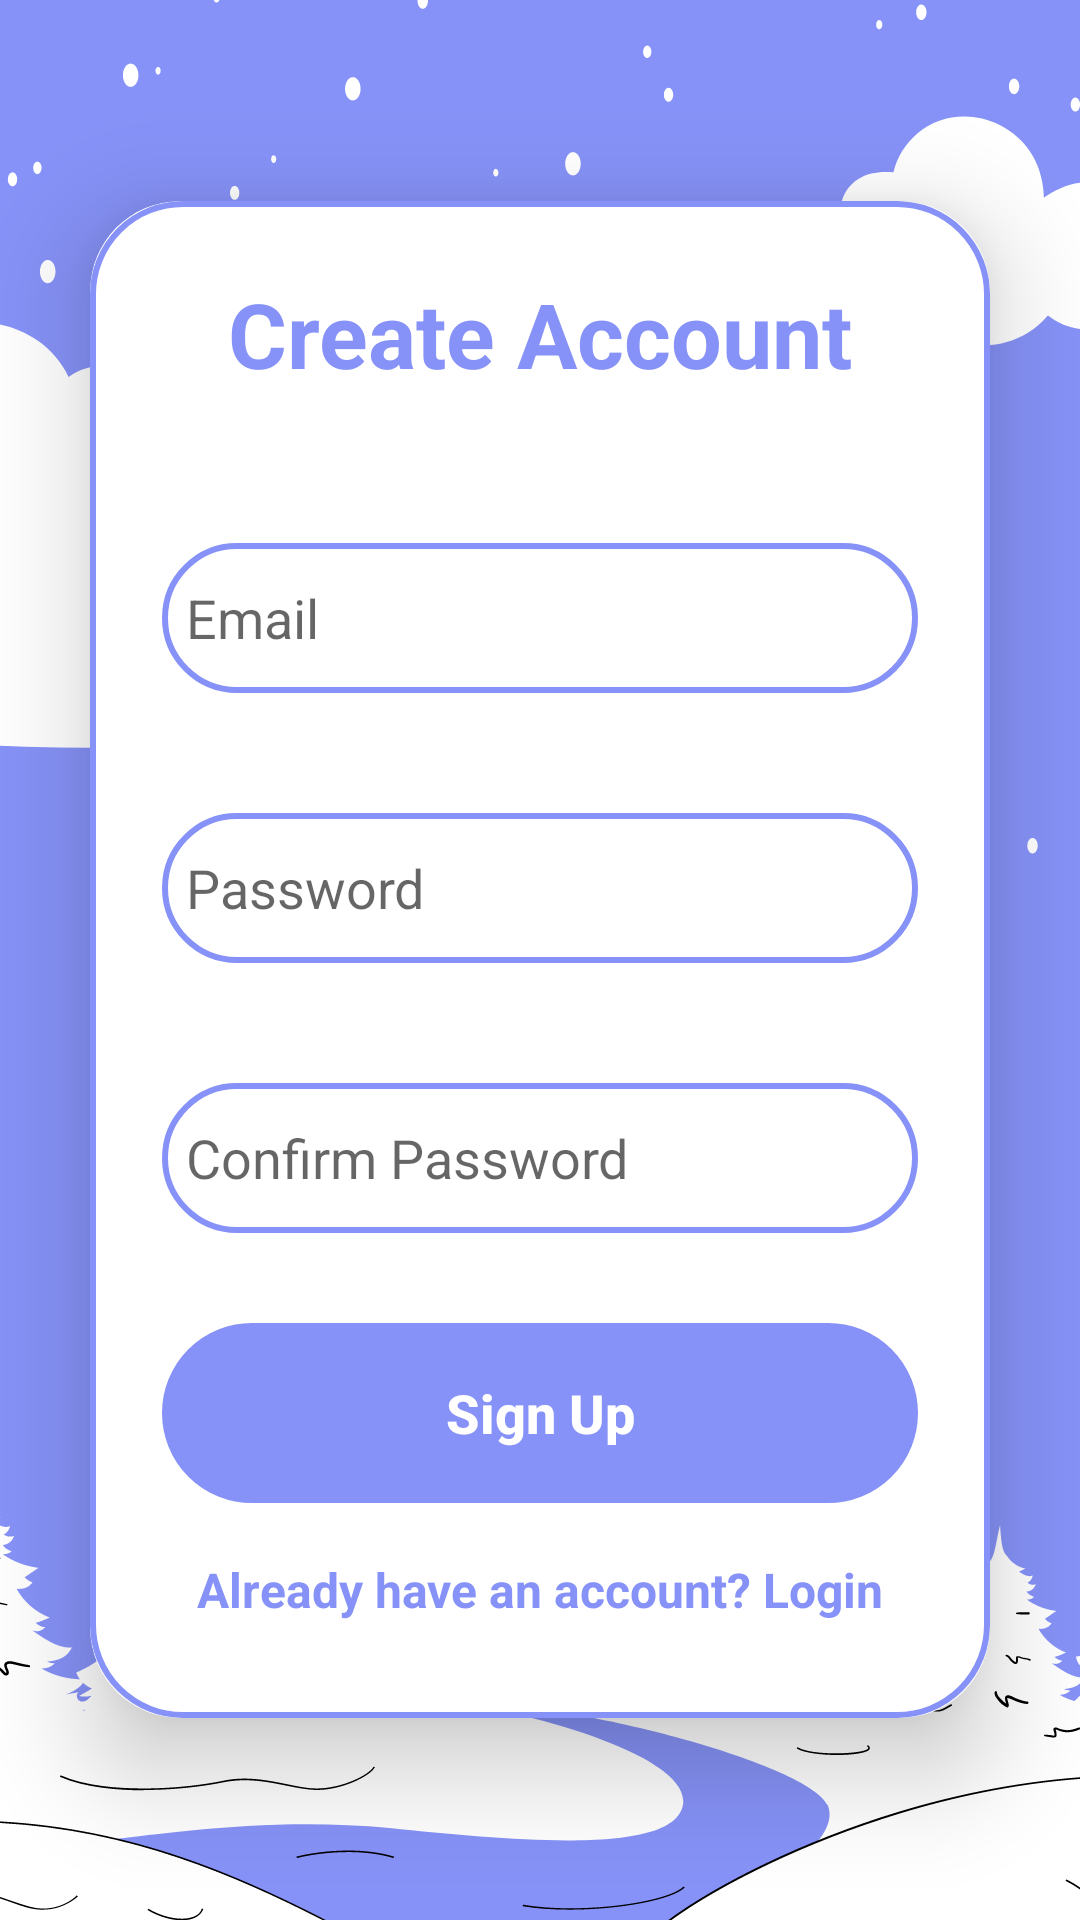

Layout XML and referenced resources for this Android screen:
<!-- AndroidManifest.xml: application theme AppTheme -->
<!-- res/layout/activity_create_account.xml -->
<?xml version="1.0" encoding="utf-8"?>
<LinearLayout xmlns:android="http://schemas.android.com/apk/res/android"
    xmlns:app="http://schemas.android.com/apk/res-auto"
    xmlns:tools="http://schemas.android.com/tools"
    android:layout_width="match_parent"
    android:layout_height="match_parent"
    android:background="@drawable/img"
    android:orientation="vertical"
    android:gravity="center"
    tools:context=".create_account.CreateAccountActivity">

    <androidx.cardview.widget.CardView
        android:layout_width="match_parent"
        android:layout_height="wrap_content"
        android:layout_margin="30dp"
        app:cardCornerRadius="30dp"
        app:cardElevation="20dp">

        <LinearLayout
            android:layout_width="match_parent"
            android:layout_height="wrap_content"
            android:layout_gravity="center_horizontal"
            android:background="@drawable/custom_edittext"
            android:orientation="vertical"
            android:padding="24dp">

            <TextView
                android:layout_width="match_parent"
                android:layout_height="50dp"
                android:text="Create Account"
                android:textAlignment="center"
                android:textColor="@color/lave"
                android:textSize="30sp"
                android:textStyle="bold" />

            <EditText
                android:id="@+id/email"
                android:layout_width="match_parent"
                android:layout_height="50dp"
                android:layout_marginTop="40dp"
                android:background="@drawable/custom_edittext"
                android:drawableLeft="@drawable/ic_mail"
                android:drawablePadding="8dp"
                android:hint="Email"
                android:padding="8dp"
                android:textColor="@color/lave" />

            <EditText
                android:id="@+id/password"
                android:layout_width="match_parent"
                android:layout_height="50dp"
                android:layout_marginTop="40dp"
                android:background="@drawable/custom_edittext"
                android:drawableLeft="@drawable/ic_lock"
                android:drawablePadding="8dp"
                android:hint="Password"
                android:inputType="textPassword"
                android:padding="8dp"
                android:textColor="@color/lave" />

            <EditText
                android:id="@+id/confirm_password"
                android:layout_width="match_parent"
                android:layout_height="50dp"
                android:layout_marginTop="40dp"
                android:background="@drawable/custom_edittext"
                android:drawableLeft="@drawable/ic_lock"
                android:drawablePadding="8dp"
                android:hint="Confirm Password"
                android:inputType="textPassword"
                android:padding="8dp"
                android:textColor="@color/lave" />

            <androidx.appcompat.widget.AppCompatButton
                android:id="@+id/signup_button"
                android:background="@drawable/custom_edittext"
                android:layout_width="match_parent"
                android:layout_height="60dp"
                android:layout_marginTop="30dp"
                android:backgroundTint="@color/lave"
                android:textColor="@color/white"
                android:textAllCaps="false"
                android:textStyle="bold"
                android:text="Sign Up"
                android:textSize="18sp" />

            <TextView
                android:id="@+id/login_text"
                android:layout_width="wrap_content"
                android:layout_height="wrap_content"
                android:layout_gravity="center"
                android:layout_marginTop="10dp"
                android:padding="8dp"
                android:text="Already have an account? Login"
                android:textColor="@color/lave"
                android:textSize="16sp"
                android:clickable="true"
                android:focusable="true"
                android:textStyle="bold" />
        </LinearLayout>
    </androidx.cardview.widget.CardView>
</LinearLayout>
<!-- resources referenced by this layout -->
<resources>
  <color name="lave">#8692f7</color>
  <color name="white">#FFFFFFFF</color>
  <!-- drawable custom_edittext (drawable) -->
  <?xml version="1.0" encoding="utf-8"?>
  <shape xmlns:android="http://schemas.android.com/apk/res/android">
  <stroke android:width="2dp" android:color="@color/lave"/>
      <corners android:radius="30dp"/>
  </shape>
  <!-- drawable img: png bitmap (drawable, 61681 bytes) -->
  <style name="AppTheme" parent="Theme.AppCompat.DayNight.DarkActionBar">
          <item name="colorPrimary">@color/lave</item>
          <item name="colorPrimaryVariant">@color/lave</item>
          <item name="colorAccent">@color/lave</item>
          <item name="elevation">0dp</item>
      </style>
</resources>
